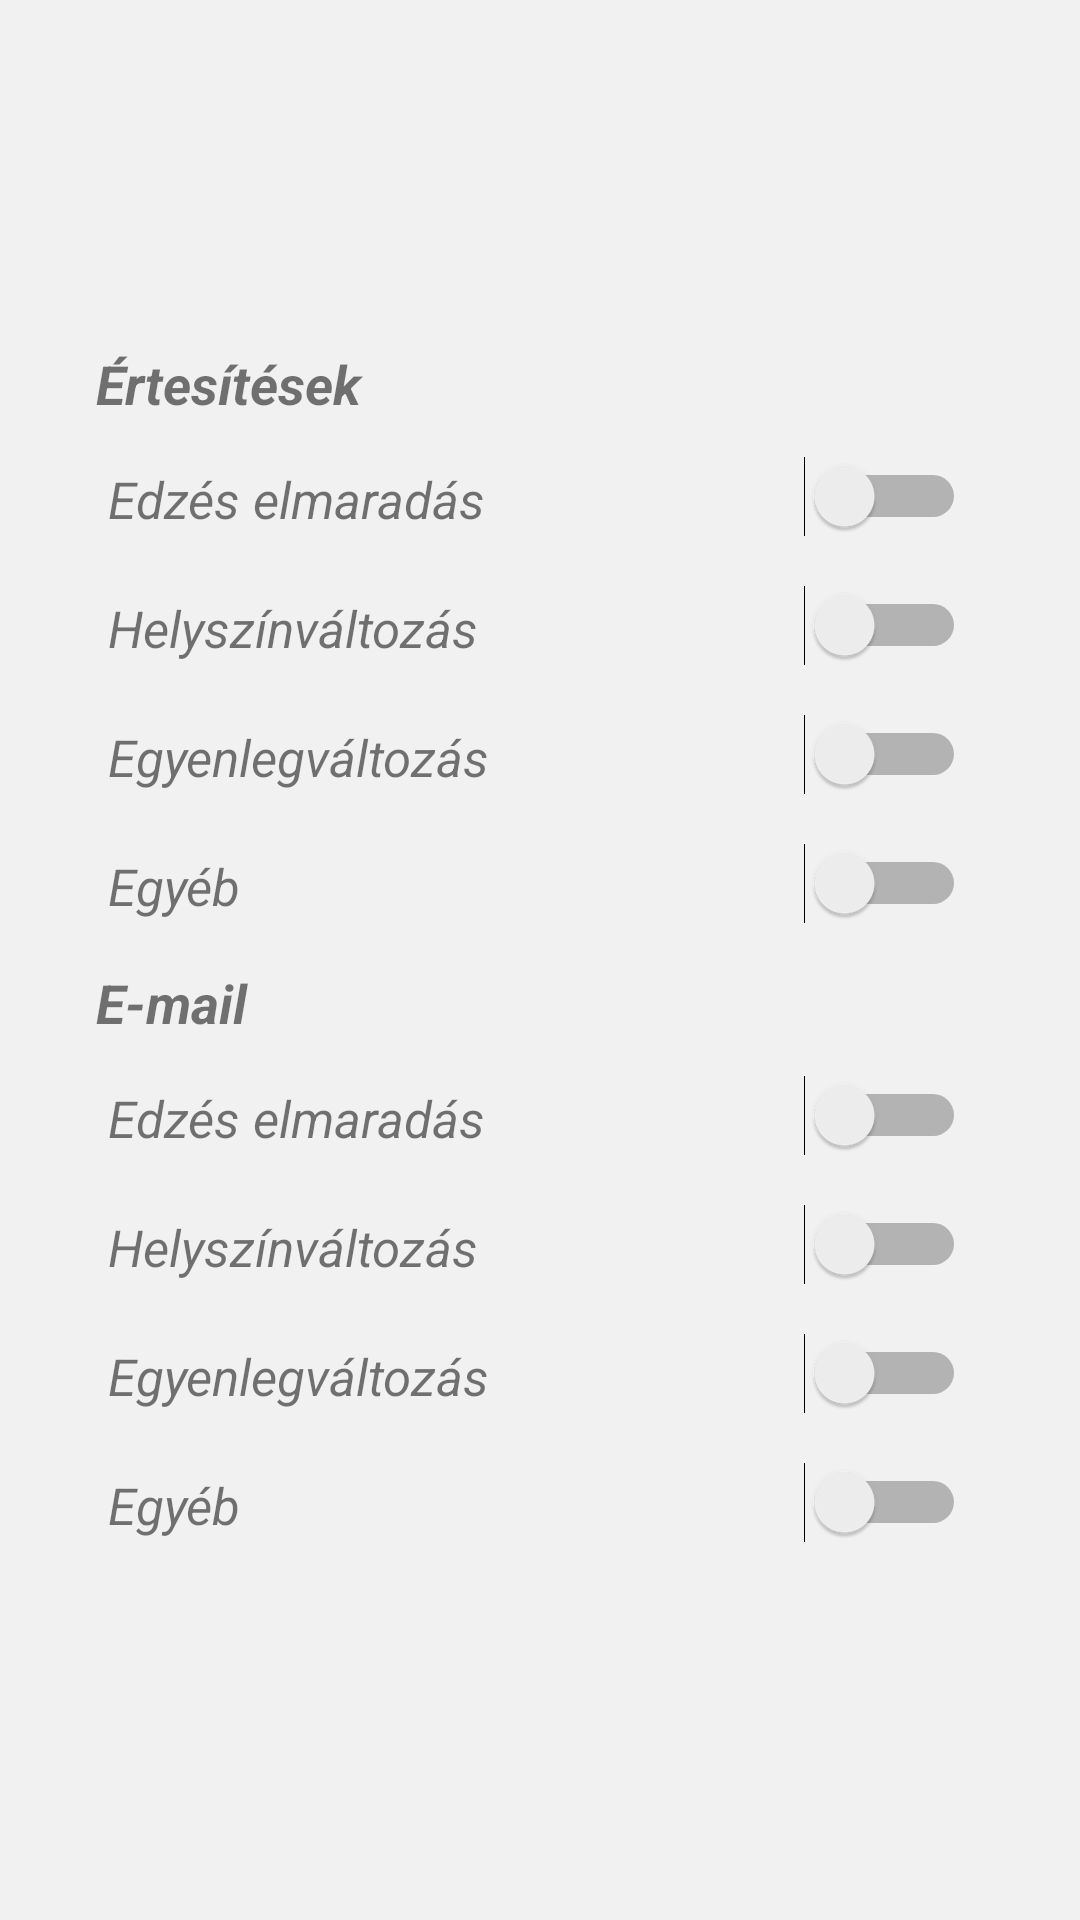

Write the Android layout XML for this screen, with the resource values it uses.
<!-- AndroidManifest.xml: application theme awg -->
<!-- res/layout/fragment_settings.xml -->
<FrameLayout xmlns:android="http://schemas.android.com/apk/res/android"
    xmlns:tools="http://schemas.android.com/tools"
    android:layout_width="match_parent"
    android:layout_height="match_parent"
    android:layout_marginTop="?attr/actionBarSize"
    android:background="#F1F1F1"
    tools:context="com.aquawallgym.fragments.Settings">

    <ScrollView
        android:layout_width="match_parent"
        android:layout_height="match_parent">

        <LinearLayout
            android:layout_width="match_parent"
            android:layout_height="match_parent"
            android:layout_margin="32dp"
            android:orientation="vertical"
            android:layout_gravity="center">

            <TextView
                android:layout_width="match_parent"
                android:layout_height="wrap_content"
                android:layout_marginBottom="8dp"
                android:layout_marginTop="2dp"
                android:layout_weight="1"
                android:text="Értesítések"
                android:textSize="18sp"
                android:textStyle="bold|italic" />

            <LinearLayout
                android:layout_width="match_parent"
                android:layout_height="wrap_content"
                android:layout_marginBottom="8dp"
                android:orientation="horizontal"
                android:padding="4dp">

                <TextView
                    android:layout_width="match_parent"
                    android:layout_height="wrap_content"
                    android:layout_marginTop="2dp"
                    android:layout_weight="1"
                    android:text="Edzés elmaradás"
                    android:textSize="17sp"
                    android:textStyle="italic" />

                <Switch
                    android:layout_width="wrap_content"
                    android:layout_height="wrap_content"
                    android:padding="2dp" />

            </LinearLayout>

            <LinearLayout
                android:layout_width="match_parent"
                android:layout_height="wrap_content"
                android:layout_marginBottom="8dp"
                android:orientation="horizontal"
                android:padding="4dp">

                <TextView
                    android:layout_width="match_parent"
                    android:layout_height="wrap_content"
                    android:layout_marginTop="2dp"
                    android:layout_weight="1"
                    android:text="Helyszínváltozás"
                    android:textSize="17sp"
                    android:textStyle="italic" />

                <Switch
                    android:layout_width="wrap_content"
                    android:layout_height="wrap_content"
                    android:padding="2dp" />

            </LinearLayout>

            <LinearLayout
                android:layout_width="match_parent"
                android:layout_height="wrap_content"
                android:layout_marginBottom="8dp"
                android:orientation="horizontal"
                android:padding="4dp">

                <TextView
                    android:layout_width="match_parent"
                    android:layout_height="wrap_content"
                    android:layout_marginTop="2dp"
                    android:layout_weight="1"
                    android:text="Egyenlegváltozás"
                    android:textSize="17sp"
                    android:textStyle="italic" />

                <Switch
                    android:layout_width="wrap_content"
                    android:layout_height="wrap_content"
                    android:padding="2dp" />

            </LinearLayout>

            <LinearLayout
                android:layout_width="match_parent"
                android:layout_height="wrap_content"
                android:layout_marginBottom="8dp"
                android:orientation="horizontal"
                android:padding="4dp">

                <TextView
                    android:layout_width="match_parent"
                    android:layout_height="wrap_content"
                    android:layout_marginTop="2dp"
                    android:layout_weight="1"
                    android:text="Egyéb"
                    android:textSize="17sp"
                    android:textStyle="italic" />

                <Switch
                    android:layout_width="wrap_content"
                    android:layout_height="wrap_content"
                    android:padding="2dp" />

            </LinearLayout>

            <TextView
                android:layout_width="match_parent"
                android:layout_height="wrap_content"
                android:layout_marginBottom="8dp"
                android:layout_marginTop="2dp"
                android:layout_weight="1"
                android:text="E-mail"
                android:textSize="18sp"
                android:textStyle="bold|italic" />

            <LinearLayout
                android:layout_width="match_parent"
                android:layout_height="wrap_content"
                android:layout_marginBottom="8dp"
                android:orientation="horizontal"
                android:padding="4dp">

                <TextView
                    android:layout_width="match_parent"
                    android:layout_height="wrap_content"
                    android:layout_marginTop="2dp"
                    android:layout_weight="1"
                    android:text="Edzés elmaradás"
                    android:textSize="17sp"
                    android:textStyle="italic" />

                <Switch
                    android:layout_width="wrap_content"
                    android:layout_height="wrap_content"
                    android:padding="2dp" />

            </LinearLayout>

            <LinearLayout
                android:layout_width="match_parent"
                android:layout_height="wrap_content"
                android:layout_marginBottom="8dp"
                android:orientation="horizontal"
                android:padding="4dp">

                <TextView
                    android:layout_width="match_parent"
                    android:layout_height="wrap_content"
                    android:layout_marginTop="2dp"
                    android:layout_weight="1"
                    android:text="Helyszínváltozás"
                    android:textSize="17sp"
                    android:textStyle="italic" />

                <Switch
                    android:layout_width="wrap_content"
                    android:layout_height="wrap_content"
                    android:padding="2dp" />

            </LinearLayout>

            <LinearLayout
                android:layout_width="match_parent"
                android:layout_height="wrap_content"
                android:layout_marginBottom="8dp"
                android:orientation="horizontal"
                android:padding="4dp">

                <TextView
                    android:layout_width="match_parent"
                    android:layout_height="wrap_content"
                    android:layout_marginTop="2dp"
                    android:layout_weight="1"
                    android:text="Egyenlegváltozás"
                    android:textSize="17sp"
                    android:textStyle="italic" />

                <Switch
                    android:layout_width="wrap_content"
                    android:layout_height="wrap_content"
                    android:padding="2dp" />

            </LinearLayout>

            <LinearLayout
                android:layout_width="match_parent"
                android:layout_height="wrap_content"
                android:layout_marginBottom="8dp"
                android:orientation="horizontal"
                android:padding="4dp">

                <TextView
                    android:layout_width="match_parent"
                    android:layout_height="wrap_content"
                    android:layout_marginTop="2dp"
                    android:layout_weight="1"
                    android:text="Egyéb"
                    android:textSize="17sp"
                    android:textStyle="italic" />

                <Switch
                    android:layout_width="wrap_content"
                    android:layout_height="wrap_content"
                    android:padding="2dp" />

            </LinearLayout>


        </LinearLayout>

    </ScrollView>


</FrameLayout>
<!-- resources referenced by this layout -->
<resources>
  <style name="awg" parent="AppTheme" />
  <style name="AppTheme" parent="Theme.AppCompat.Light.DarkActionBar">
          
          <item name="colorPrimary">@color/colorPrimary</item>
          <item name="colorPrimaryDark">@color/colorPrimaryDark</item>
          <item name="colorAccent">@color/colorAccent</item>
      </style>
  <color name="colorPrimary">#e6c627</color>
  <color name="colorPrimaryDark">#e6c627</color>
  <color name="colorAccent">#e6c627</color>
</resources>
